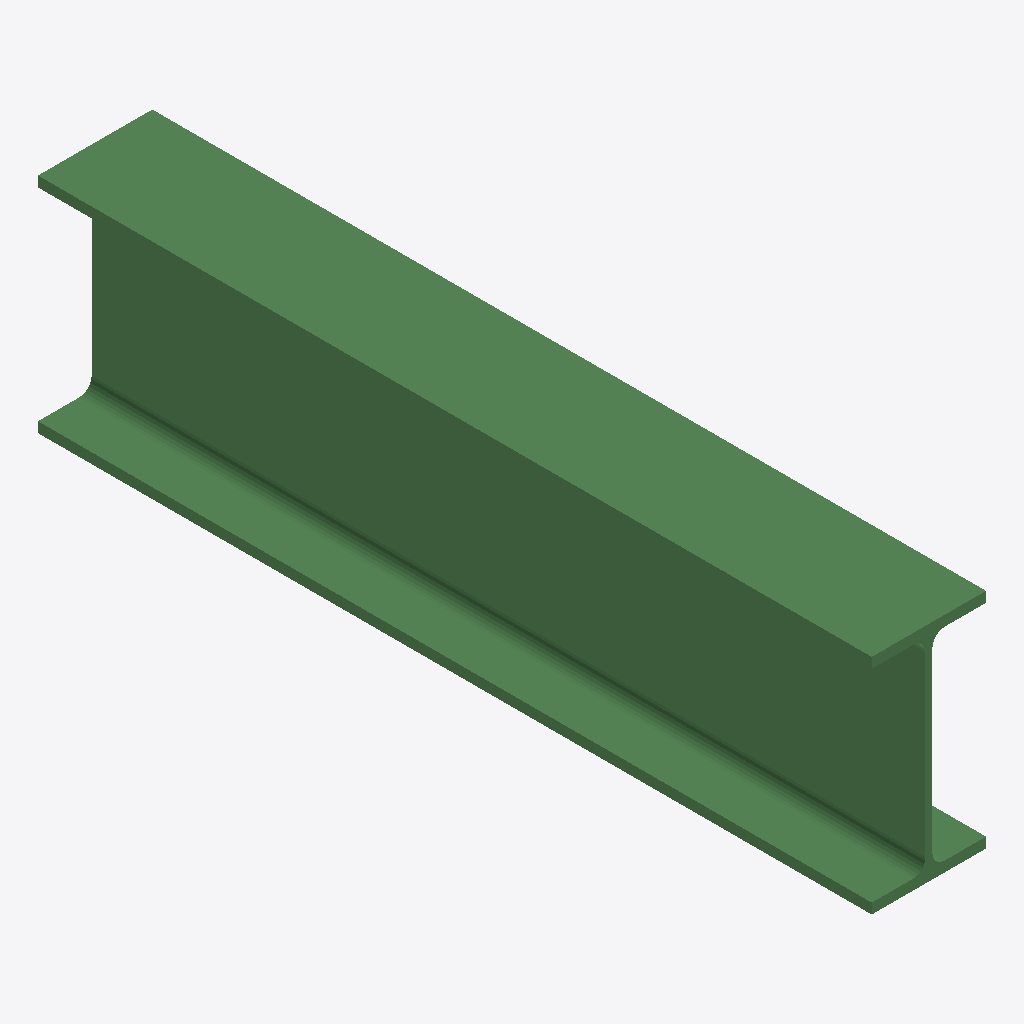
Isometric view of an IFC building model (IFC-SPF (STEP), schema IFC2X3, length unit millimetre), seen from the south-west, elements coloured by IFC class: 1 beam (green).
Extent 0.082 m × 0.598 m × 0.160 m (x, y, z). Storeys (1): Undefined at 0.00 m. Elements (1): 1 IfcBeam.

HEADER;
FILE_DESCRIPTION(('ViewDefinition[AISC_Steel_Detailing]','Option [BaseQuantities:Off]','Option [GridExport:On]','Option [Assemblies:Off]','Option [Bolts:On]','Option [Rebars:On]','Option [PourObjects:Off]','Option [Welds:On]','Option [SurfaceTreatments:On]','Option [LocationBy:0]','Option [ViewColors:Off]','Option [SectionedSpine:Off]','[2 more]'),'2;1');
FILE_NAME('b_787_Qty_36.ifc','2026-05-16T11:52:48',('GIOVANNIPC\\gcorrea'),('Structural Designer'),'IFC Database version: Work','Tekla Structures 2020 Service Pack 5, IFC Export','');
FILE_SCHEMA(('IFC2X3'));
ENDSEC;
DATA;
#37=IFCPROJECT('2G7ZFDNE16yBDU14FA92Me',#5,'Proyecto',$,$,$,$,(#11),#36);
#39=IFCSITE('2xvEzEinjBTea80yOTcujY',#5,'Obra',$,$,#38,$,$,.ELEMENT.,$,$,$,$,$);
#41=IFCBUILDING('2_PQ3x8vH9beuLQ2Ov2XHx',#5,'Undefined',$,$,#40,$,$,.ELEMENT.,$,$,$);
#43=IFCBUILDINGSTOREY('29hdEUCErFze9E_VIAceOd',#5,'Undefined',$,$,#42,$,$,.ELEMENT.,0.0);
#59=IFCBEAM('2WgYb99$XBjeo3$OrvYZbI',#44,'BEAM','IPE160','IPE160',#47,#58,'IDa0aa2949-27f8-4bb6-8c83-fd8d798a3952');
ENDSEC;
